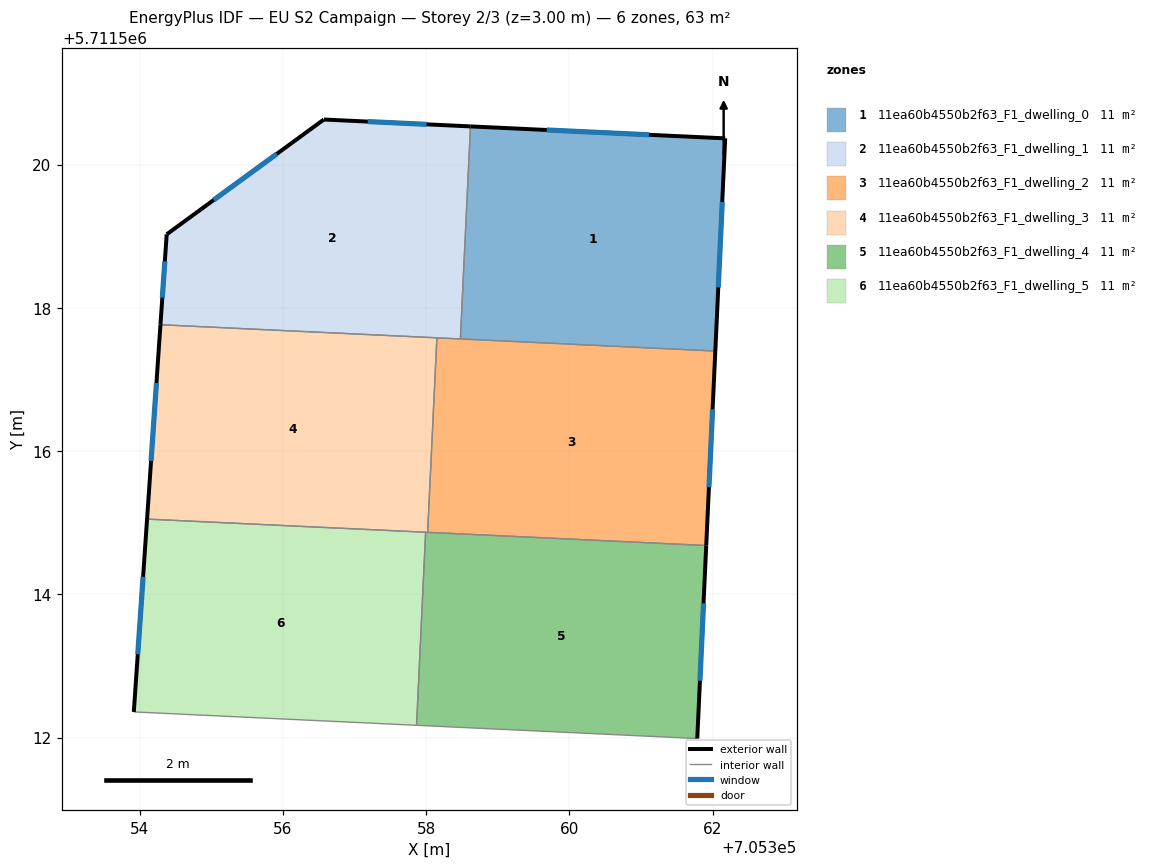
=== STOREY PLAN SPEC (per zone: floor XY polygon, exterior-wall plan segments, windows/doors) ===
zone 1: 11ea60b4550b2f63_F1_dwelling_0  (10.6 m²)
  floor: (705362.04, 5711517.40) (705362.17, 5711520.37) (705358.62, 5711520.53) (705358.48, 5711517.57)
  exterior wall: (705358.62, 5711520.53) – (705362.17, 5711520.37)  [3.6 m]
    window: (705359.68, 5711520.48) – (705361.11, 5711520.41)  [1.7 m²]
  exterior wall: (705362.17, 5711520.37) – (705362.04, 5711517.40)  [3.0 m]
    window: (705362.13, 5711519.48) – (705362.08, 5711518.28)  [1.4 m²]
  interior walls: 2
zone 2: 11ea60b4550b2f63_F1_dwelling_1  (10.6 m²)
  floor: (705358.48, 5711517.57) (705358.62, 5711520.53) (705356.57, 5711520.63) (705354.38, 5711519.03) (705354.29, 5711517.76)
  exterior wall: (705354.29, 5711517.76) – (705354.38, 5711519.03)  [1.3 m]
    window: (705354.32, 5711518.14) – (705354.35, 5711518.65)  [0.6 m²]
  exterior wall: (705354.38, 5711519.03) – (705356.57, 5711520.63)  [2.7 m]
    window: (705355.03, 5711519.50) – (705355.91, 5711520.15)  [1.3 m²]
  exterior wall: (705356.57, 5711520.63) – (705358.62, 5711520.53)  [2.0 m]
    window: (705357.18, 5711520.60) – (705358.01, 5711520.56)  [1.0 m²]
  interior walls: 3
zone 3: 11ea60b4550b2f63_F1_dwelling_2  (10.6 m²)
  floor: (705361.91, 5711514.68) (705362.04, 5711517.40) (705358.48, 5711517.57) (705358.15, 5711517.58) (705358.02, 5711514.87)
  exterior wall: (705362.04, 5711517.40) – (705361.91, 5711514.68)  [2.7 m]
    window: (705362.00, 5711516.58) – (705361.95, 5711515.49)  [1.3 m²]
  interior walls: 4
zone 4: 11ea60b4550b2f63_F1_dwelling_3  (10.6 m²)
  floor: (705358.02, 5711514.87) (705358.15, 5711517.58) (705354.29, 5711517.76) (705354.10, 5711515.05)
  exterior wall: (705354.10, 5711515.05) – (705354.29, 5711517.76)  [2.7 m]
    window: (705354.16, 5711515.86) – (705354.23, 5711516.95)  [1.3 m²]
  interior walls: 4
zone 5: 11ea60b4550b2f63_F1_dwelling_4  (10.6 m²)
  floor: (705361.78, 5711511.99) (705361.91, 5711514.68) (705357.99, 5711514.87) (705357.86, 5711512.17)
  exterior wall: (705361.91, 5711514.68) – (705361.78, 5711511.99)  [2.7 m]
    window: (705361.87, 5711513.87) – (705361.82, 5711512.79)  [1.3 m²]
  interior walls: 4
zone 6: 11ea60b4550b2f63_F1_dwelling_5  (10.6 m²)
  floor: (705357.86, 5711512.17) (705357.99, 5711514.87) (705354.10, 5711515.05) (705353.92, 5711512.36)
  exterior wall: (705353.92, 5711512.36) – (705354.10, 5711515.05)  [2.7 m]
    window: (705353.97, 5711513.16) – (705354.05, 5711514.24)  [1.3 m²]
  interior walls: 3

=== DERIVED (storey summary) ===
Building: EU S2 Campaign
Storey: 2 of 3  (floor level z = 3.00 m)
Storey gross floor area: 63.5 m²
Zones on this storey: 6
  - 11ea60b4550b2f63_F1_dwelling_0: floor 10.6 m²; exterior wall 6.5 m (19.6 m²); 2 window(s) 3.2 m²; WWR 16.1%
  - 11ea60b4550b2f63_F1_dwelling_1: floor 10.6 m²; exterior wall 6.0 m (18.1 m²); 3 window(s) 2.9 m²; WWR 16.1%
  - 11ea60b4550b2f63_F1_dwelling_2: floor 10.6 m²; exterior wall 2.7 m (8.2 m²); 1 window(s) 1.3 m²; WWR 16.1%
  - 11ea60b4550b2f63_F1_dwelling_3: floor 10.6 m²; exterior wall 2.7 m (8.2 m²); 1 window(s) 1.3 m²; WWR 16.1%
  - 11ea60b4550b2f63_F1_dwelling_4: floor 10.6 m²; exterior wall 2.7 m (8.1 m²); 1 window(s) 1.3 m²; WWR 16.1%
  - 11ea60b4550b2f63_F1_dwelling_5: floor 10.6 m²; exterior wall 2.7 m (8.1 m²); 1 window(s) 1.3 m²; WWR 16.1%
Zone adjacency (shared interzone walls):
  - 11ea60b4550b2f63_F1_dwelling_0 ↔ 11ea60b4550b2f63_F1_dwelling_1
  - 11ea60b4550b2f63_F1_dwelling_0 ↔ 11ea60b4550b2f63_F1_dwelling_2
  - 11ea60b4550b2f63_F1_dwelling_1 ↔ 11ea60b4550b2f63_F1_dwelling_2
  - 11ea60b4550b2f63_F1_dwelling_1 ↔ 11ea60b4550b2f63_F1_dwelling_3
  - 11ea60b4550b2f63_F1_dwelling_2 ↔ 11ea60b4550b2f63_F1_dwelling_3
  - 11ea60b4550b2f63_F1_dwelling_2 ↔ 11ea60b4550b2f63_F1_dwelling_4
  - 11ea60b4550b2f63_F1_dwelling_3 ↔ 11ea60b4550b2f63_F1_dwelling_4
  - 11ea60b4550b2f63_F1_dwelling_3 ↔ 11ea60b4550b2f63_F1_dwelling_5
  - 11ea60b4550b2f63_F1_dwelling_4 ↔ 11ea60b4550b2f63_F1_dwelling_5